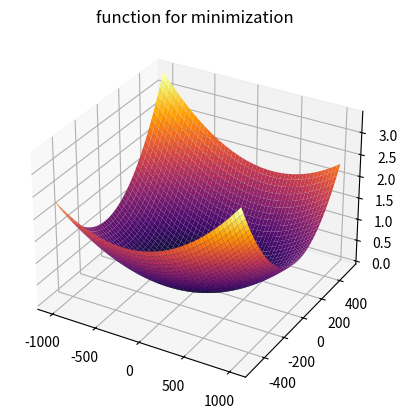

Python code for this plot:
from matplotlib import pyplot
import numpy as np


def function(x1, x2):
    return x1 ** 2 + 7 * x2 ** 2 - x1 * x2 + x1


X, Y = np.meshgrid([i for i in range(-1024, 1024)], [i for i in range(-512, 512)])
Z = function(X, Y)

fig = pyplot.figure()
ax = fig.add_subplot(projection='3d')
ax.set_title('function for minimization')
ax.plot_surface(X, Y, Z, cmap='inferno')
pyplot.show()
